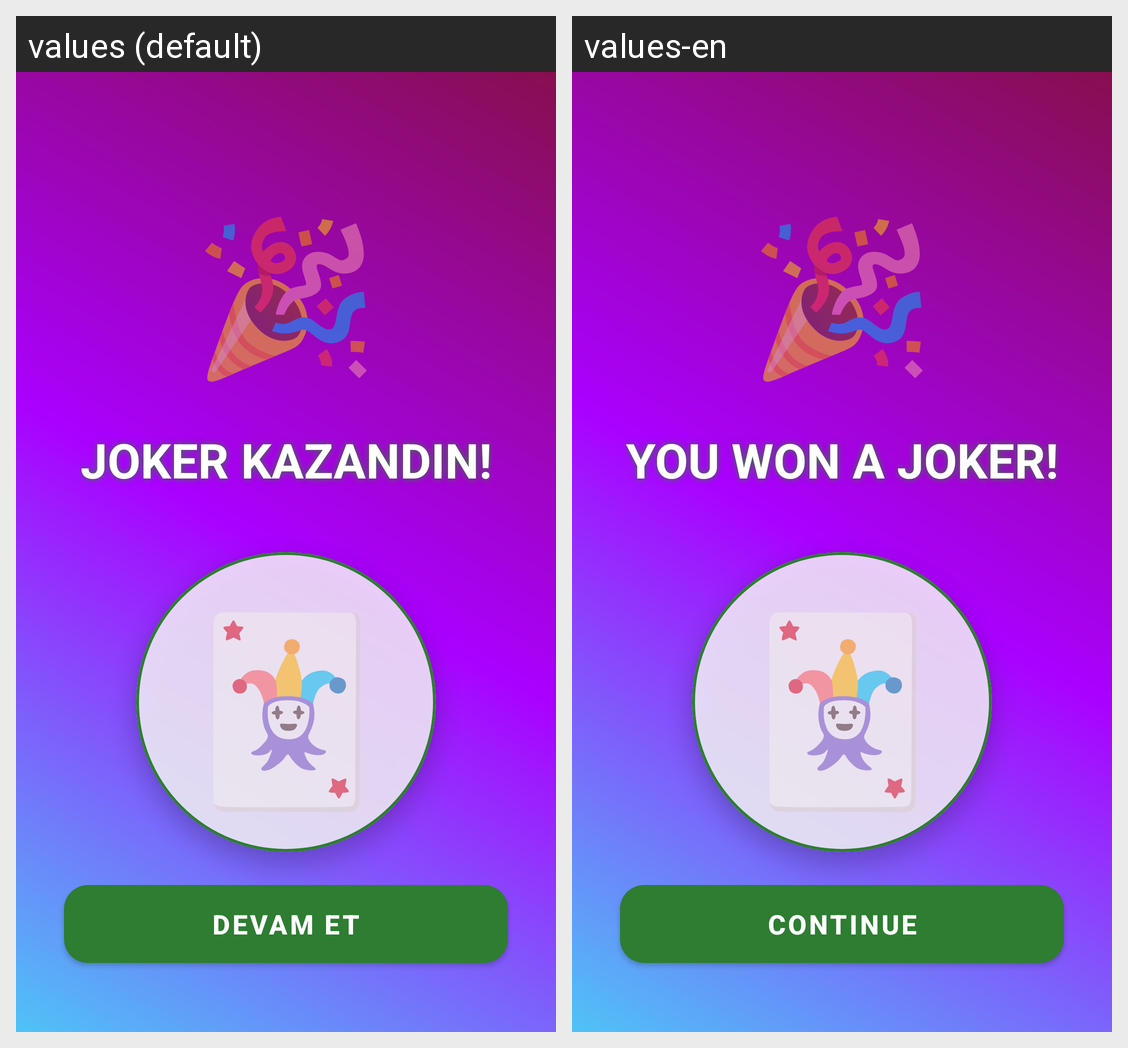

Here is an Android app screen in its default locale and in the app's own translations. Write out the translated-string differences for the strings that appear on this screen.
Android screen res/layout/activity_joker_reward.xml rendered under 2 locales, left to right: values (default), values-en. Device: Nexus 5 (rendered at 1080×1920; each locale shown at half size, 540×960, under a caption strip naming it); theme Theme.Oyun.Transparent.
Strings drawn on this screen, with the default value and each locale's value (text and hints the layout hard-codes, and strings that could not be matched under every locale, appear in the picture but are not listed):

joker_won_title
  values: JOKER KAZANDIN!
  values-en: YOU WON A JOKER!

continue_btn
  values: DEVAM ET
  values-en: CONTINUE
